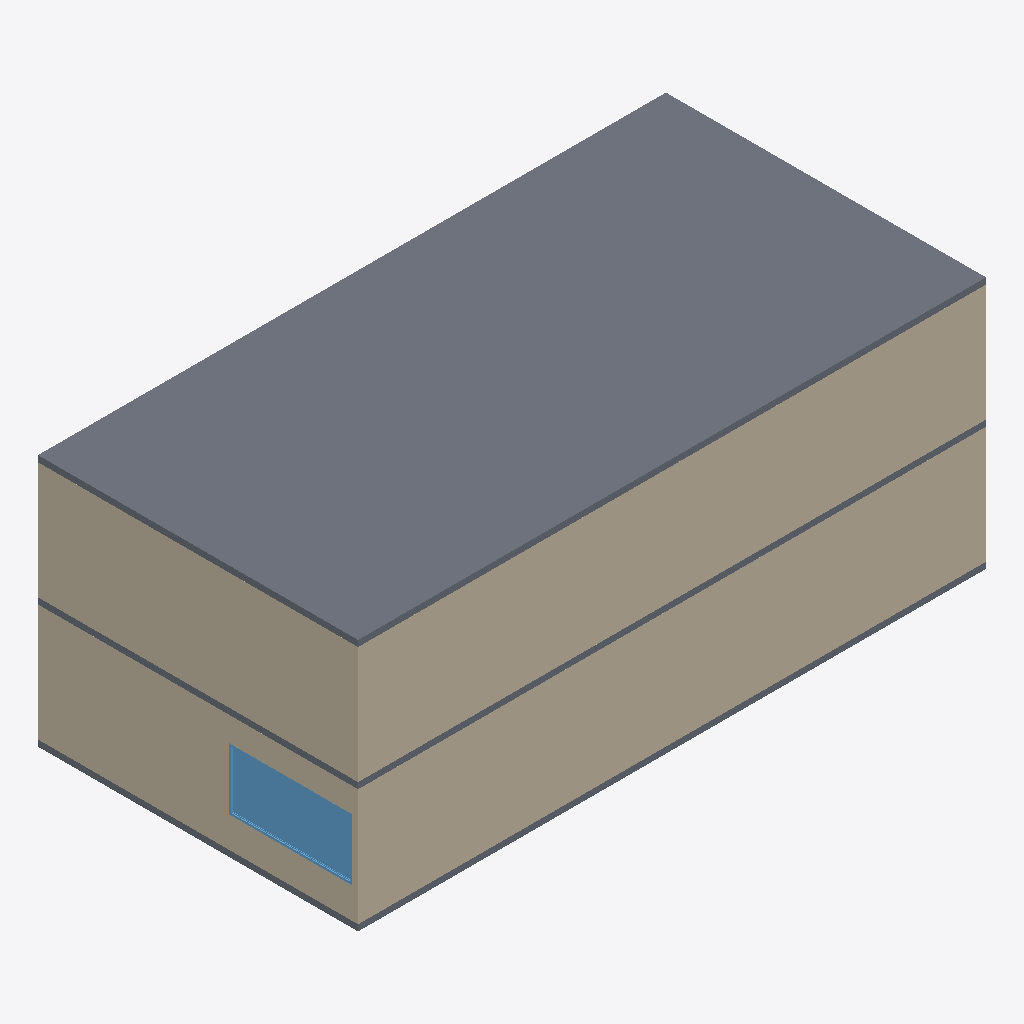
Isometric view of an IFC building model (IFC-SPF (STEP), schema IFC2X3, length unit millimetre), seen from the south-west, elements coloured by IFC class: 4 walls (beige), 3 slabs (grey), 1 window (light blue).
Extent 20.4 m × 10.4 m × 8.2 m (x, y, z). Storeys (3): Ground Floor at 0.00 m; unnamed at 4.00 m; unnamed at 8.00 m. Elements (12): 8 IfcWallStandardCase, 3 IfcSlab, 1 IfcWindow.

HEADER;
FILE_DESCRIPTION((),'2;1');
FILE_NAME('Wi','2017-03-02T23:06:06',(''),(''),'The EXPRESS Data Manager Version 5.00.0302.07 : 8 Oct 2009','','');
FILE_SCHEMA(('IFC2X3'));
ENDSEC;
DATA;
#54=IFCPROJECT('3f1GAbplbDV9KNQeMMc2Uw',#13,'Default Project',$,$,$,$,(#51,#118),#26);
#73=IFCSITE('1I8M2YIqD0nhrRo4eyd10B',#13,'Default Site',$,$,#70,$,$,.ELEMENT.,$,$,$,$,$);
#86=IFCBUILDING('2xs0koNUv8IOneZueuWz18',#13,'Default Building',$,$,#83,$,$,.ELEMENT.,$,$,$);
#102=IFCBUILDINGSTOREY('0WhJBaFKj7Sf_s$Cp0VRap',#13,'Ground Floor',$,$,#99,$,$,.ELEMENT.,0.0);
#1990=IFCBUILDINGSTOREY('3HHCOpm6nBWOwsHdlmpt5J',#13,'',$,$,#1987,$,$,.ELEMENT.,4000.0);
#2970=IFCBUILDINGSTOREY('2tTZni8_LF7gD6aP9M_Vze',#13,'',$,$,#2967,$,$,.ELEMENT.,8000.0);
#2980=IFCSLAB('2sLlIY7mD0VhEfABNWTP5B',#13,'SLA - 007',$,$,#3035,#3026,'B656F4A2-1F03-407E-B3-A9-28B5E075914B',.FLOOR.);
#1496=IFCWALLSTANDARDCASE('1oYBqviX9CMhb$j1yg5WN9',#13,'SW - 004',$,$,#1493,#1556,'7288BD39-B212-4C5A-B9-7F-B41F2A1605C9');
#2473=IFCWALLSTANDARDCASE('2JTfFnTt1BcuWWM6bqmL8g',#13,'SW - 008',$,$,#2470,#2533,'937693F1-7770-4B9B-88-20-586974C1522A');
#2007=IFCWALLSTANDARDCASE('1S4A9oPJT7IPYCypT4toBp',#13,'SW - 005',$,$,#2004,#2067,'5C10A272-[number]-8C-F33744DF22F3');
#134=IFCWALLSTANDARDCASE('1XLIokR0n7LwB2LDGhPFGk',#13,'SW - 001',$,$,#131,#194,'61552CAE-6C0C-4757-A2-C2-54D42B64F42E');
#851=IFCWINDOW('0x6D9kEar5WAFMu6upgjKP',#13,'WD - 001',$,$,#265,#848,'3B18D26E-3A4D-4580-A3-D6-E06E33AAD519',2000.0,4000.0);
#1666=IFCSLAB('2fJPOW7xXDiw8CqqV3Eudo',#13,'SLA - 005',$,$,#1721,#1712,'A94D9620-1FB8-4DB3-A2-0C-D347C33B89F2',.FLOOR.);
#2643=IFCSLAB('2N8EL8eQf0CBqKH4pTeCkE',#13,'SLA - 006',$,$,#2698,#2689,'9720E548-A1AA-4030-BD-14-444CDDA0CB8E',.FLOOR.);
ENDSEC;